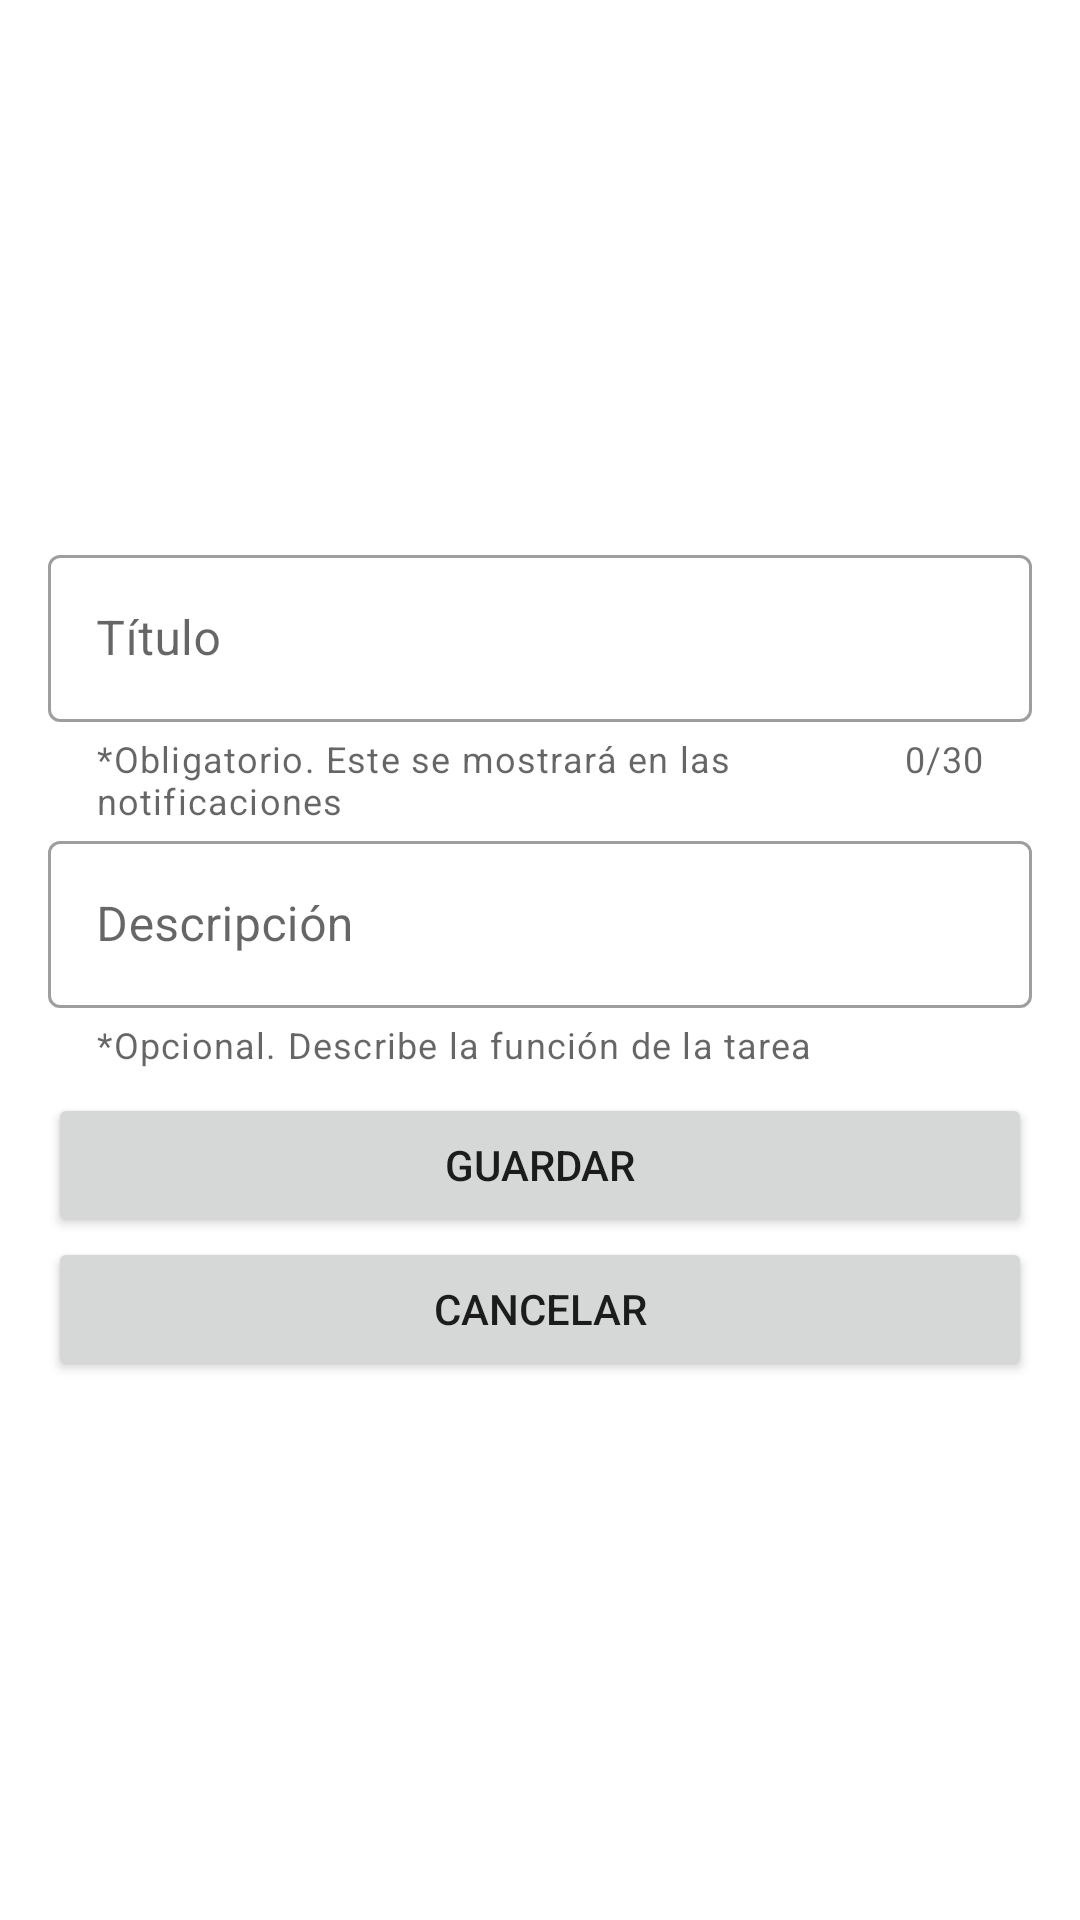

Produce the Android XML layout that renders to this screen, including the resource entries it uses.
<!-- AndroidManifest.xml: application theme Theme.Tymodoro -->
<!-- res/layout/activity_create.xml -->
<?xml version="1.0" encoding="utf-8"?>
<LinearLayout xmlns:android="http://schemas.android.com/apk/res/android"
    xmlns:app="http://schemas.android.com/apk/res-auto"
    xmlns:tools="http://schemas.android.com/tools"
    android:layout_width="match_parent"
    android:layout_height="match_parent"
    tools:context=".activities.CreateActivity"
    android:gravity="center"
    android:orientation="vertical"
    android:padding="16dp">

    <com.google.android.material.textfield.TextInputLayout
        android:id="@+id/titleEditText"
        android:layout_width="match_parent"
        android:layout_height="wrap_content"
        android:hint="Título"
        app:counterEnabled="true"
        app:counterMaxLength="30"
        app:helperText="*Obligatorio. Este se mostrará en las notificaciones"
        style="@style/Widget.MaterialComponents.TextInputLayout.OutlinedBox">

        <com.google.android.material.textfield.TextInputEditText
            android:layout_width="match_parent"
            android:layout_height="wrap_content"
            android:inputType="text"
            android:imeOptions="actionNext"
            />

    </com.google.android.material.textfield.TextInputLayout>

    <com.google.android.material.textfield.TextInputLayout
        android:id="@+id/descriptionEditText"
        android:layout_width="match_parent"
        android:layout_height="wrap_content"
        android:hint="Descripción"
        app:helperText="*Opcional. Describe la función de la tarea"
        style="@style/Widget.MaterialComponents.TextInputLayout.OutlinedBox"
        >

        <com.google.android.material.textfield.TextInputEditText
            android:layout_width="match_parent"
            android:layout_height="wrap_content"
            android:inputType="text"
            android:imeOptions="actionDone"
            />

    </com.google.android.material.textfield.TextInputLayout>

    <Button
        android:id="@+id/btnCreatePomodore"
        android:layout_width="match_parent"
        android:layout_height="wrap_content"
        android:text="Guardar"
        android:layout_marginTop="8dp"/>

    <Button
        android:id="@+id/btnCancelCreation"
        android:layout_width="match_parent"
        android:layout_height="wrap_content"
        android:text="Cancelar"
        />

</LinearLayout>
<!-- resources referenced by this layout -->
<resources>
  <style name="Theme.Tymodoro" parent="Theme.MaterialComponents.DayNight.DarkActionBar">
          
          <item name="colorPrimary">@color/cPrimary</item>
          <item name="colorPrimaryVariant">@color/cPrimaryDark</item>
          <item name="colorOnPrimary">@color/white</item>
          
          <item name="colorSecondary">@color/teal_200</item>
          <item name="colorSecondaryVariant">@color/teal_700</item>
          <item name="colorOnSecondary">@color/black</item>
          
          <item name="android:statusBarColor" tools:targetApi="l">?attr/colorPrimaryVariant</item>
          
      </style>
  <color name="cPrimary">#DC0404</color>
  <color name="cPrimaryDark">#A80202</color>
  <color name="white">#FFFFFFFF</color>
  <color name="teal_200">#FF03DAC5</color>
  <color name="teal_700">#FF018786</color>
  <color name="black">#FF000000</color>
</resources>
